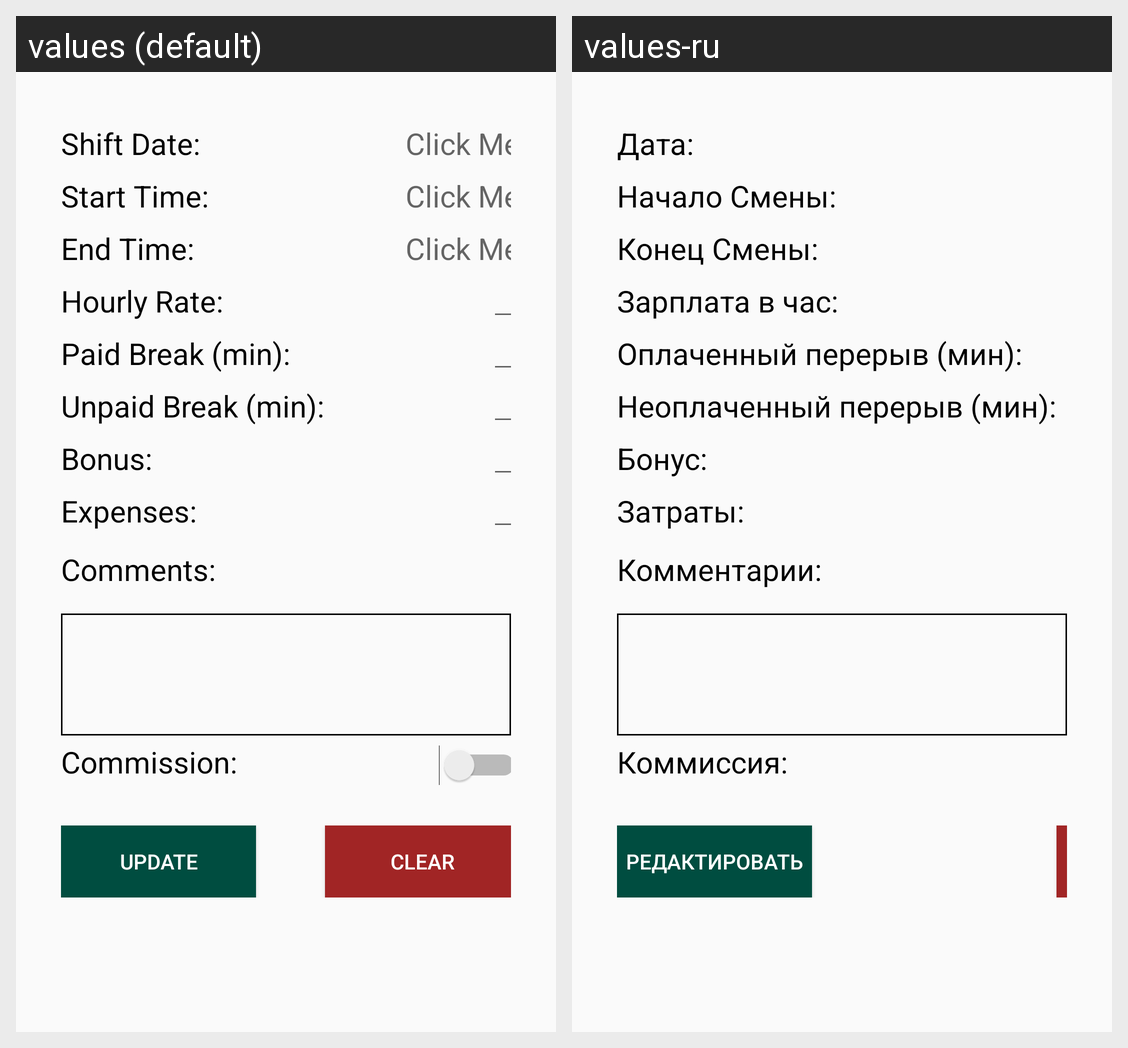

Locale-by-locale string values for the Android screen shown in this grid:
Android screen res/layout/update_shift.xml rendered under 2 locales, left to right: values (default), values-ru. Device: Nexus 5 (rendered at 1080×1920; each locale shown at half size, 540×960, under a caption strip naming it); theme AppTheme.
Strings drawn on this screen, with the default value and each locale's value (text and hints the layout hard-codes, and strings that could not be matched under every locale, appear in the picture but are not listed):

add_shift_shift_date
  values: Shift Date:
  values-ru: Дата:

start_time_label
  values: Start Time:
  values-ru: Начало Смены:

end_time_label
  values: End Time:
  values-ru: Конец Смены:

hourly_rate_label
  values: Hourly Rate:
  values-ru: Зарплата в час:

paid_break_duration
  values: Paid Break (min):
  values-ru: Оплаченный перерыв (мин):

unpaid_break_duration
  values: Unpaid Break (min):
  values-ru: Неоплаченный перерыв (мин):

bonus_amount
  values: Bonus:
  values-ru: Бонус:

expenses_amount
  values: Expenses:
  values-ru: Затраты:

comments_new_shift
  values: Comments:
  values-ru: Комментарии:

commission_label
  values: Commission:
  values-ru: Коммиссия:

update_button
  values: Update
  values-ru: Редактировать

clear_button
  values: Clear
  values-ru: Очистить
